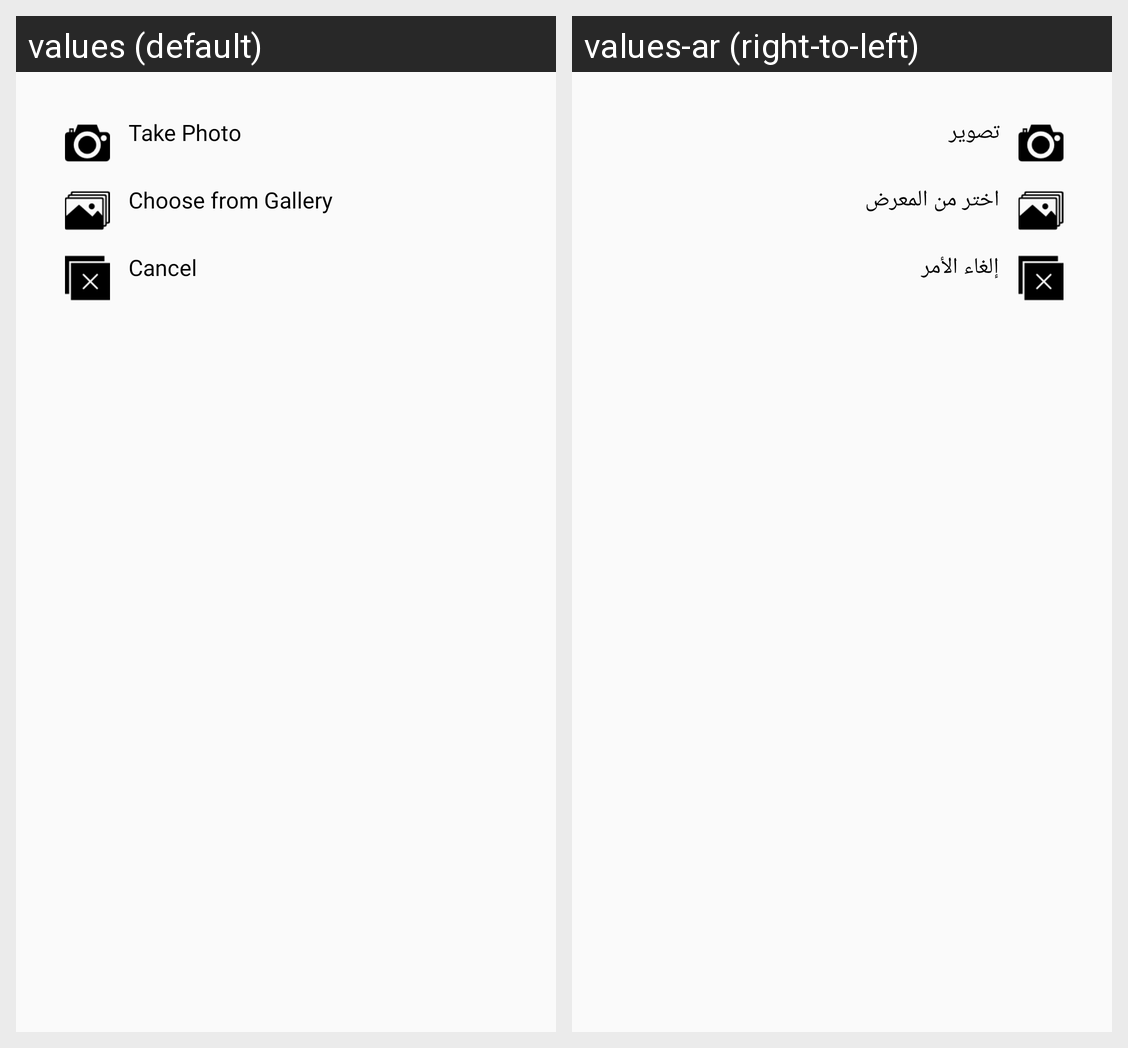

Locale-by-locale string values for the Android screen shown in this grid:
Android screen res/layout/alert_dialog_add_image.xml rendered under 2 locales, left to right: values (default), values-ar (right-to-left). Device: Nexus 5 (rendered at 1080×1920; each locale shown at half size, 540×960, under a caption strip naming it); theme AppTheme.
Strings drawn on this screen, with the default value and each locale's value (text and hints the layout hard-codes, and strings that could not be matched under every locale, appear in the picture but are not listed):

TakePhoto
  values: Take Photo
  values-ar: تصوير

ChooseFromGallery
  values: Choose from Gallery
  values-ar: اختر من المعرض

Cancel
  values: Cancel
  values-ar: إلغاء الأمر
